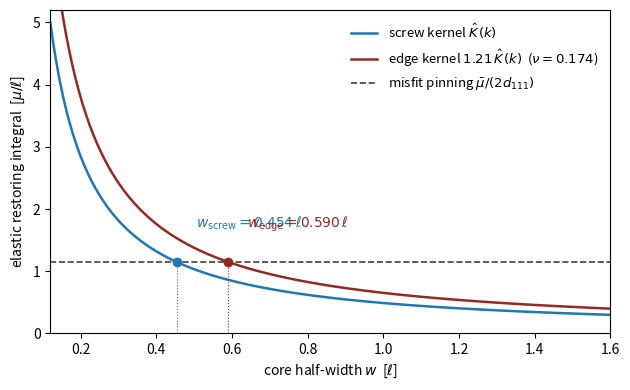

Write Python code to recreate this figure.
"""Core half-width of the edge dislocation from the Cosserat Peierls-Nabarro balance.

The screw (electron) core half-width follows from the canonical PN equilibrium

    integral_0^inf  (K(k)/k) exp(-2 k w) dk  =  mu_bar / (2 d_111),

with K(k) the anti-plane Cosserat surface kernel.  The neutrino is built from
edge-dislocation modes, and in plane strain the elastic kernel of the slip
plane carries the classical Poisson enhancement 1/(1 - nu).  The Poisson ratio
is the crystalline skeleton's own, nu = 0.1739, which is NOT 1/4: the tangential
contact stiffness that generates kappa_c also breaks the Cauchy relation, by
C_12 - C_44 = -kappa_c/2, and drags the Poisson ratio down from the central-force
1/4 to (1-2N2)/(4-6N2) = 0.1739.  The condensate's near-incompressible value
decouples by counterflow and is not the one a skeleton defect answers to.  So the
edge kernel is 1/(1-nu) = 1.2104 times the screw kernel, not 4/3.  The Frenkel misfit stiffness on the right is a property of the glide
plane and is common to both characters.

The script verifies the two known limits before producing the new number:
  (i)  Cauchy screw limit (N^2 = 0): w/d = 1/sqrt(2) analytically;
  (ii) Cosserat screw at the vacuum point N^2 = 1/pi: w = 0.454 ell
       (w/d = 0.78616 with d = ell/sqrt(3) the partial period),
       the value quoted in the alpha chapter.
It then solves the same equilibrium with the 1.2104-enhanced kernel for the
edge, returning w_edge = 0.540 ell = 0.936 d.  The screw is untouched, because
anti-plane shear never meets the Poisson factor at all.

Units: lengths in ell (nearest-neighbour spacing), moduli in the Eringen
shear modulus mu.
"""

import numpy as np
from scipy.integrate import quad
from scipy.optimize import brentq

# Vacuum-point Cosserat constants (Eringen units, mu = 1)
N2 = 1.0 / np.pi                       # Cosserat coupling number
KAPPA_C = 2.0 * N2 / (1.0 - 2.0 * N2)  # = 2/(pi-2) = 1.752
MU = 1.0
MU_TOT = MU + KAPPA_C                  # short-wavelength shear modulus, 2.752
MU_BAR = MU + KAPPA_C / 2.0            # long-wavelength shear modulus, 1.876
GAMMA = MU * 1.0                       # curvature modulus, gamma = mu ell^2
P2 = KAPPA_C * (2 * MU + KAPPA_C) / ((MU + KAPPA_C) * GAMMA)  # 2.389 / ell^2
Q2 = (MU_TOT / MU_BAR) * P2                                   # 3.504 / ell^2

D111 = np.sqrt(2.0 / 3.0)              # {111} interplanar spacing, 0.8165 ell
D_PARTIAL = 1.0 / np.sqrt(3.0)         # Shockley partial period, 0.5774 ell
RHS = MU_BAR / (2.0 * D111)            # Frenkel misfit stiffness, 1.149 mu/ell


def kernel(k, factor=1.0):
    """Cosserat surface kernel K(k); factor=1/(1-nu) gives the edge."""
    return factor * 0.5 * MU_TOT * k * (k * k + P2) / (k * k + Q2)


def lhs(w, factor=1.0):
    """Elastic restoring integral of the PN equilibrium at core half-width w."""
    val, _ = quad(lambda k: kernel(k, factor) / k * np.exp(-2.0 * k * w),
                  0.0, np.inf, limit=200)
    return val


def solve_width(factor=1.0, rhs=RHS):
    """Core half-width w (in ell) balancing elastic pull against misfit pinning."""
    return brentq(lambda w: lhs(w, factor) - rhs, 0.05, 5.0, xtol=1e-12)


if __name__ == "__main__":
    # Check (i): Cauchy screw limit, kernel k/2, analytic w = mu/(4 RHS_c)
    rhs_cauchy = 1.0 / (2.0 * D111)
    w_c = brentq(lambda w: 0.25 / w - rhs_cauchy, 0.05, 5.0, xtol=1e-14)
    print(f"Cauchy screw:  w = {w_c:.5f} ell = {w_c / D_PARTIAL:.5f} d "
          f"(analytic 1/sqrt2 = {1/np.sqrt(2):.5f})")

    # Check (ii): Cosserat screw at the vacuum point
    w_s = solve_width(factor=1.0)
    print(f"Cosserat screw: w = {w_s:.5f} ell = {w_s / D_PARTIAL:.5f} d "
          f"(alpha chapter: 0.454 ell, 0.78616 d)")

    # New number: Cosserat edge (nu = 0.1739, kernel enhanced by 1/(1-nu))
    NU_SKEL = (1 - 2*N2)/(4 - 6*N2)          # 0.17385, from the D_4 Born sums
    w_e = solve_width(factor=1.0/(1.0 - NU_SKEL))
    print(f"Cosserat edge:  w = {w_e:.5f} ell = {w_e / D_PARTIAL:.5f} d")
    print(f"edge/screw ratio = {w_e / w_s:.5f} "
          f"(kernel factor 1/(1-nu) = {1/(1-NU_SKEL):.5f} at nu = {NU_SKEL:.5f})")

    ELL_FM = 2.8179403205                      # lattice spacing = r_e [fm]
    print(f"\nneutrino transverse half-width L_b = {w_e * ELL_FM:.3f} fm "
          f"(was quoted 0.78 ell = {0.78 * ELL_FM:.2f} fm)")


def make_figure(path="edge_core_balance.pdf"):
    """Plot the PN balance: elastic restoring integrals against the misfit line."""
    import matplotlib
    matplotlib.use("Agg")
    import matplotlib.pyplot as plt

    w_grid = np.linspace(0.12, 1.6, 300)
    lhs_screw = np.array([lhs(w, 1.0) for w in w_grid])
    lhs_edge = np.array([lhs(w, 4.0/3.0) for w in w_grid])
    w_s, w_e = solve_width(1.0), solve_width(4.0/3.0)

    fig, ax = plt.subplots(figsize=(6.4, 4.0))
    ax.plot(w_grid, lhs_screw, color="#1f77b4", lw=1.8,
            label=r"screw kernel $\hat K(k)$")
    ax.plot(w_grid, lhs_edge, color="#922b21", lw=1.8,
            label=r"edge kernel $1.21\,\hat K(k)$  ($\nu = 0.174$)")
    ax.axhline(RHS, color="0.25", lw=1.2, ls="--",
               label=r"misfit pinning $\bar\mu/(2d_{111})$")
    for w0, c in [(w_s, "#1f77b4"), (w_e, "#922b21")]:
        ax.plot([w0], [RHS], "o", color=c, ms=6, zorder=5)
        ax.vlines(w0, 0, RHS, color=c, lw=0.8, ls=":")
    ax.annotate(r"$w_{\rm screw} = 0.454\,\ell$", (w_s, RHS),
                xytext=(w_s + 0.05, RHS + 0.55), fontsize=10, color="#1f77b4")
    ax.annotate(r"$w_{\rm edge} = 0.590\,\ell$", (w_e, RHS),
                xytext=(w_e + 0.05, RHS + 0.55), fontsize=10, color="#922b21")
    ax.set_xlabel(r"core half-width $w$  [$\ell$]")
    ax.set_ylabel(r"elastic restoring integral  [$\mu/\ell$]")
    ax.set_xlim(0.12, 1.6); ax.set_ylim(0, 5.2)
    ax.legend(frameon=False, fontsize=9.5)
    fig.tight_layout()
    fig.savefig(path)
    if path.endswith(".pdf"):                     # Quarto consumes SVG
        fig.savefig(path[:-4] + ".svg")
    print(f"wrote {path}")


if __name__ == "__main__":
    make_figure()
